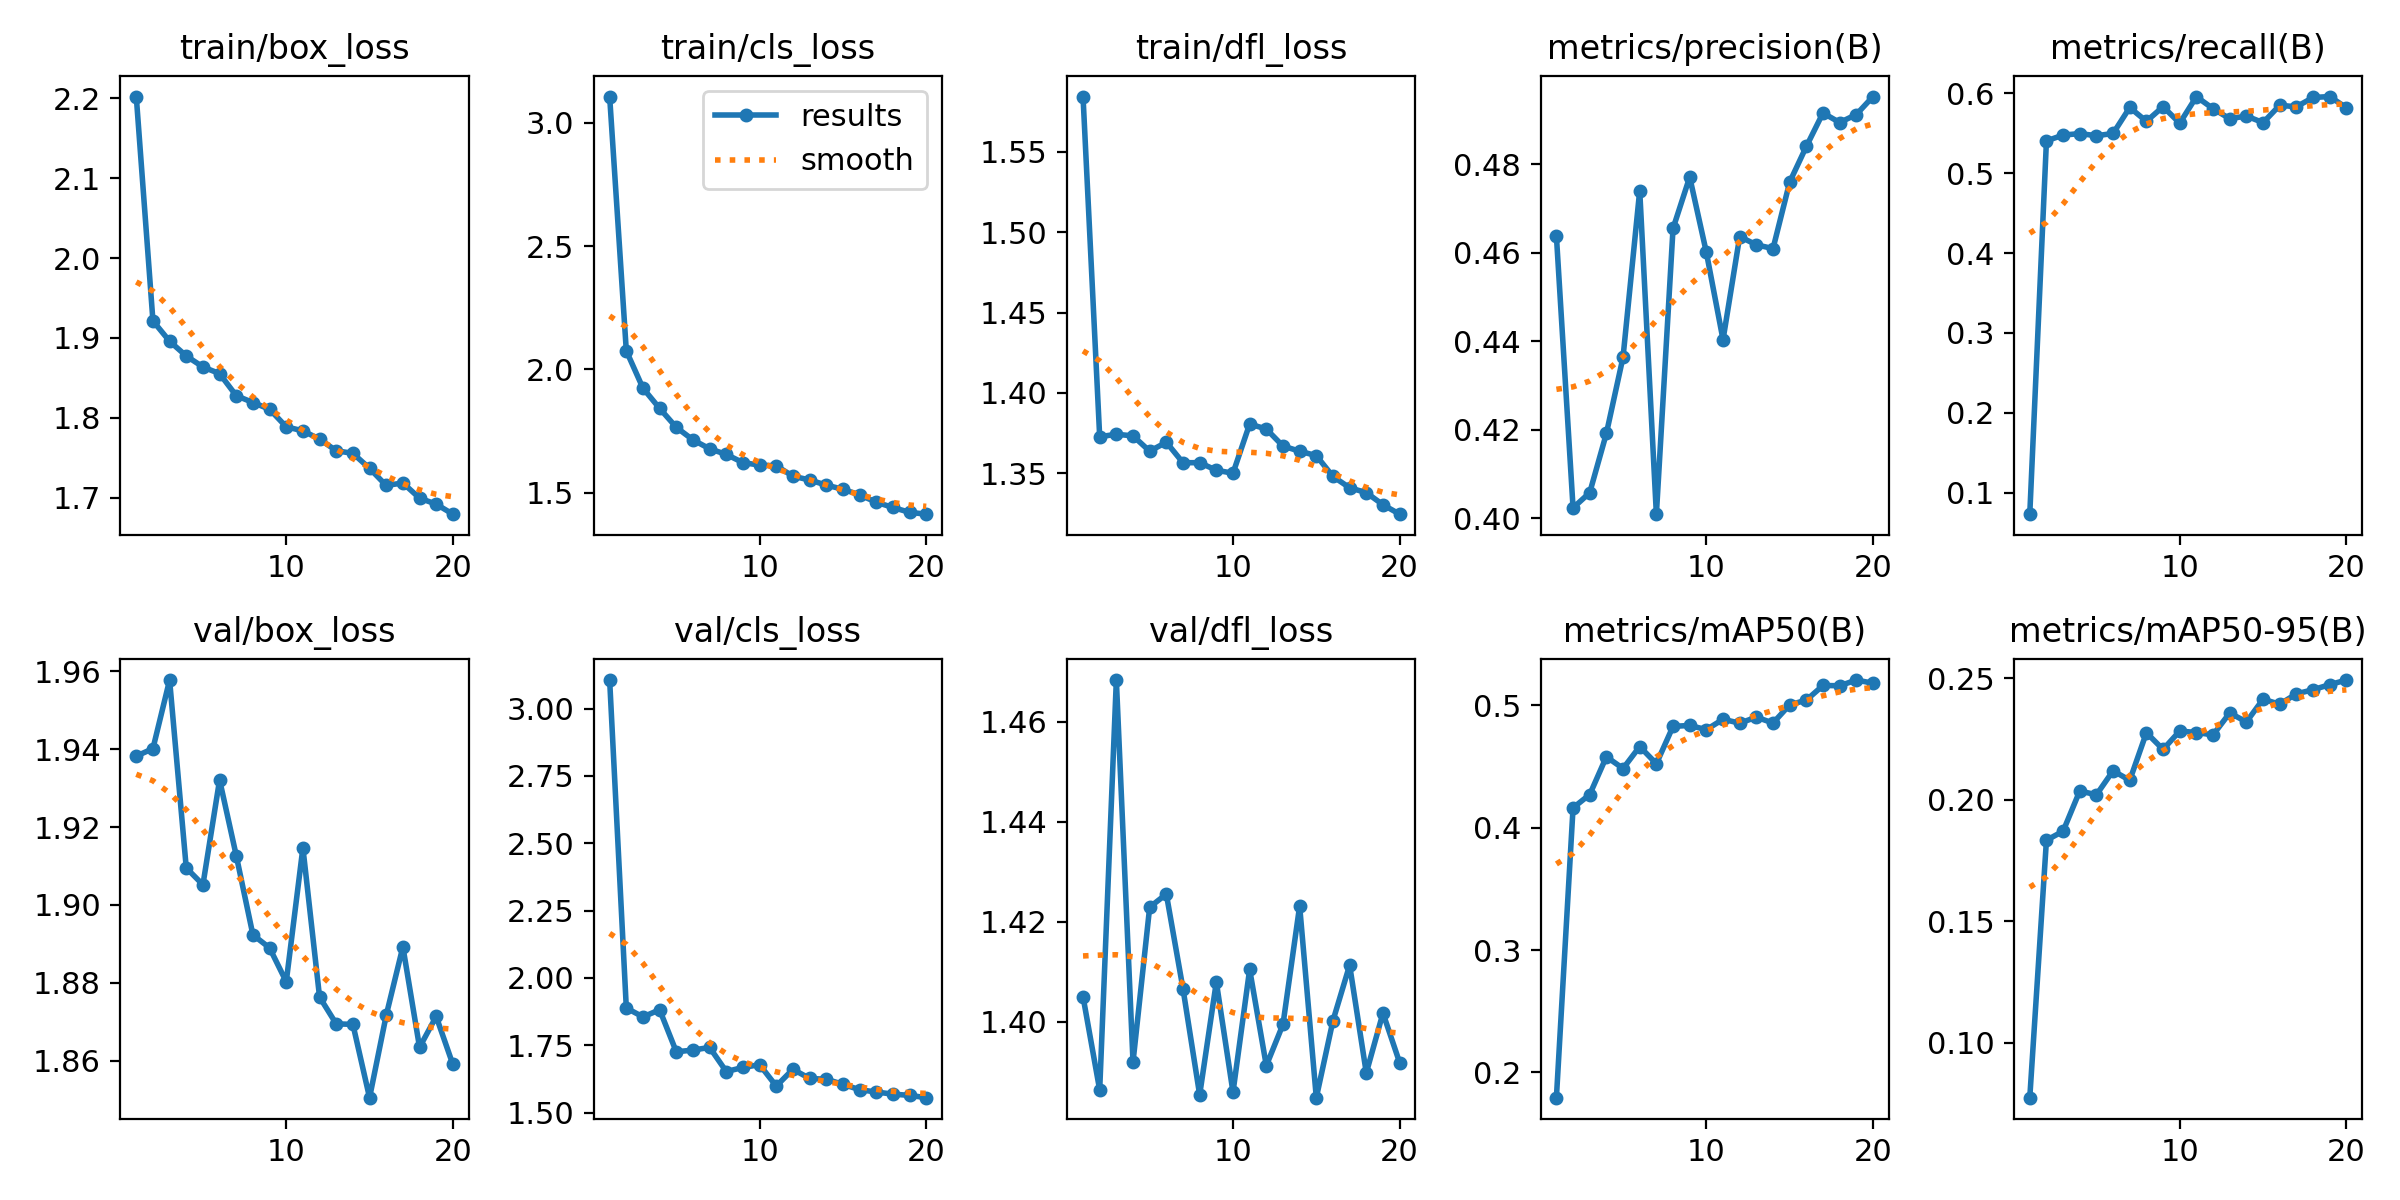

Values plotted in this chart, from the file beside it:
epoch, time, train/box_loss, train/cls_loss, train/dfl_loss, metrics/precision(B), metrics/recall(B), metrics/mAP50(B), metrics/mAP50-95(B), val/box_loss, val/cls_loss, val/dfl_loss, lr/pg0, lr/pg1, lr/pg2
1, 19.03, 2.202, 3.106, 1.584, 0.4638, 0.07298, 0.1794, 0.0775, 1.938, 3.106, 1.405, 0.0004119, 0.0004119, 0.0004119
2, 33.23, 1.921, 2.075, 1.373, 0.4023, 0.5406, 0.4163, 0.1834, 1.94, 1.888, 1.386, 0.0007875, 0.0007875, 0.0007875
3, 46.86, 1.896, 1.924, 1.374, 0.4058, 0.5478, 0.4271, 0.1871, 1.958, 1.855, 1.468, 0.001122, 0.001122, 0.001122
4, 60.39, 1.878, 1.842, 1.373, 0.4192, 0.5497, 0.458, 0.2036, 1.91, 1.882, 1.392, 0.001064, 0.001064, 0.001064
5, 74.12, 1.864, 1.765, 1.364, 0.4364, 0.547, 0.4484, 0.2021, 1.905, 1.726, 1.423, 0.001002, 0.001002, 0.001002
6, 87.61, 1.855, 1.714, 1.369, 0.474, 0.5498, 0.4664, 0.2119, 1.932, 1.732, 1.426, 0.0009406, 0.0009406, 0.0009406
7, 101.4, 1.828, 1.678, 1.357, 0.4009, 0.5824, 0.4523, 0.208, 1.913, 1.742, 1.407, 0.0008787, 0.0008787, 0.0008787
8, 114.7, 1.819, 1.656, 1.357, 0.4655, 0.5651, 0.4829, 0.2276, 1.892, 1.652, 1.385, 0.0008169, 0.0008169, 0.0008169
9, 128.7, 1.811, 1.622, 1.352, 0.4771, 0.5834, 0.4836, 0.2207, 1.889, 1.667, 1.408, 0.000755, 0.000755, 0.000755
10, 142.2, 1.789, 1.612, 1.35, 0.4601, 0.5627, 0.4802, 0.2283, 1.88, 1.678, 1.386, 0.0006931, 0.0006931, 0.0006931
11, 157.5, 1.784, 1.609, 1.381, 0.4403, 0.5959, 0.4887, 0.2276, 1.915, 1.598, 1.41, 0.0006312, 0.0006312, 0.0006312
12, 170.7, 1.774, 1.567, 1.378, 0.4637, 0.5809, 0.4855, 0.2267, 1.876, 1.661, 1.391, 0.0005694, 0.0005694, 0.0005694
13, 184.2, 1.759, 1.552, 1.367, 0.4618, 0.5683, 0.4904, 0.2357, 1.869, 1.627, 1.399, 0.0005075, 0.0005075, 0.0005075
14, 197.5, 1.756, 1.531, 1.364, 0.4609, 0.5717, 0.4856, 0.232, 1.869, 1.624, 1.423, 0.0004456, 0.0004456, 0.0004456
15, 210.7, 1.737, 1.514, 1.361, 0.476, 0.5634, 0.5005, 0.2413, 1.85, 1.605, 1.385, 0.0003837, 0.0003837, 0.0003837
16, 224.1, 1.716, 1.492, 1.348, 0.484, 0.5852, 0.5043, 0.2393, 1.872, 1.585, 1.4, 0.0003219, 0.0003219, 0.0003219
17, 237.4, 1.719, 1.462, 1.341, 0.4916, 0.5833, 0.5163, 0.2436, 1.889, 1.576, 1.411, 0.00026, 0.00026, 0.00026
18, 251, 1.7, 1.44, 1.338, 0.4894, 0.5949, 0.5161, 0.2452, 1.863, 1.568, 1.39, 0.0001981, 0.0001981, 0.0001981
19, 264.4, 1.692, 1.421, 1.331, 0.4912, 0.5961, 0.5207, 0.2473, 1.871, 1.564, 1.402, 0.0001363, 0.0001363, 0.0001363
20, 277.9, 1.68, 1.413, 1.325, 0.4953, 0.5821, 0.5181, 0.2492, 1.859, 1.555, 1.392, 7.4375e-05, 7.4375e-05, 7.4375e-05
